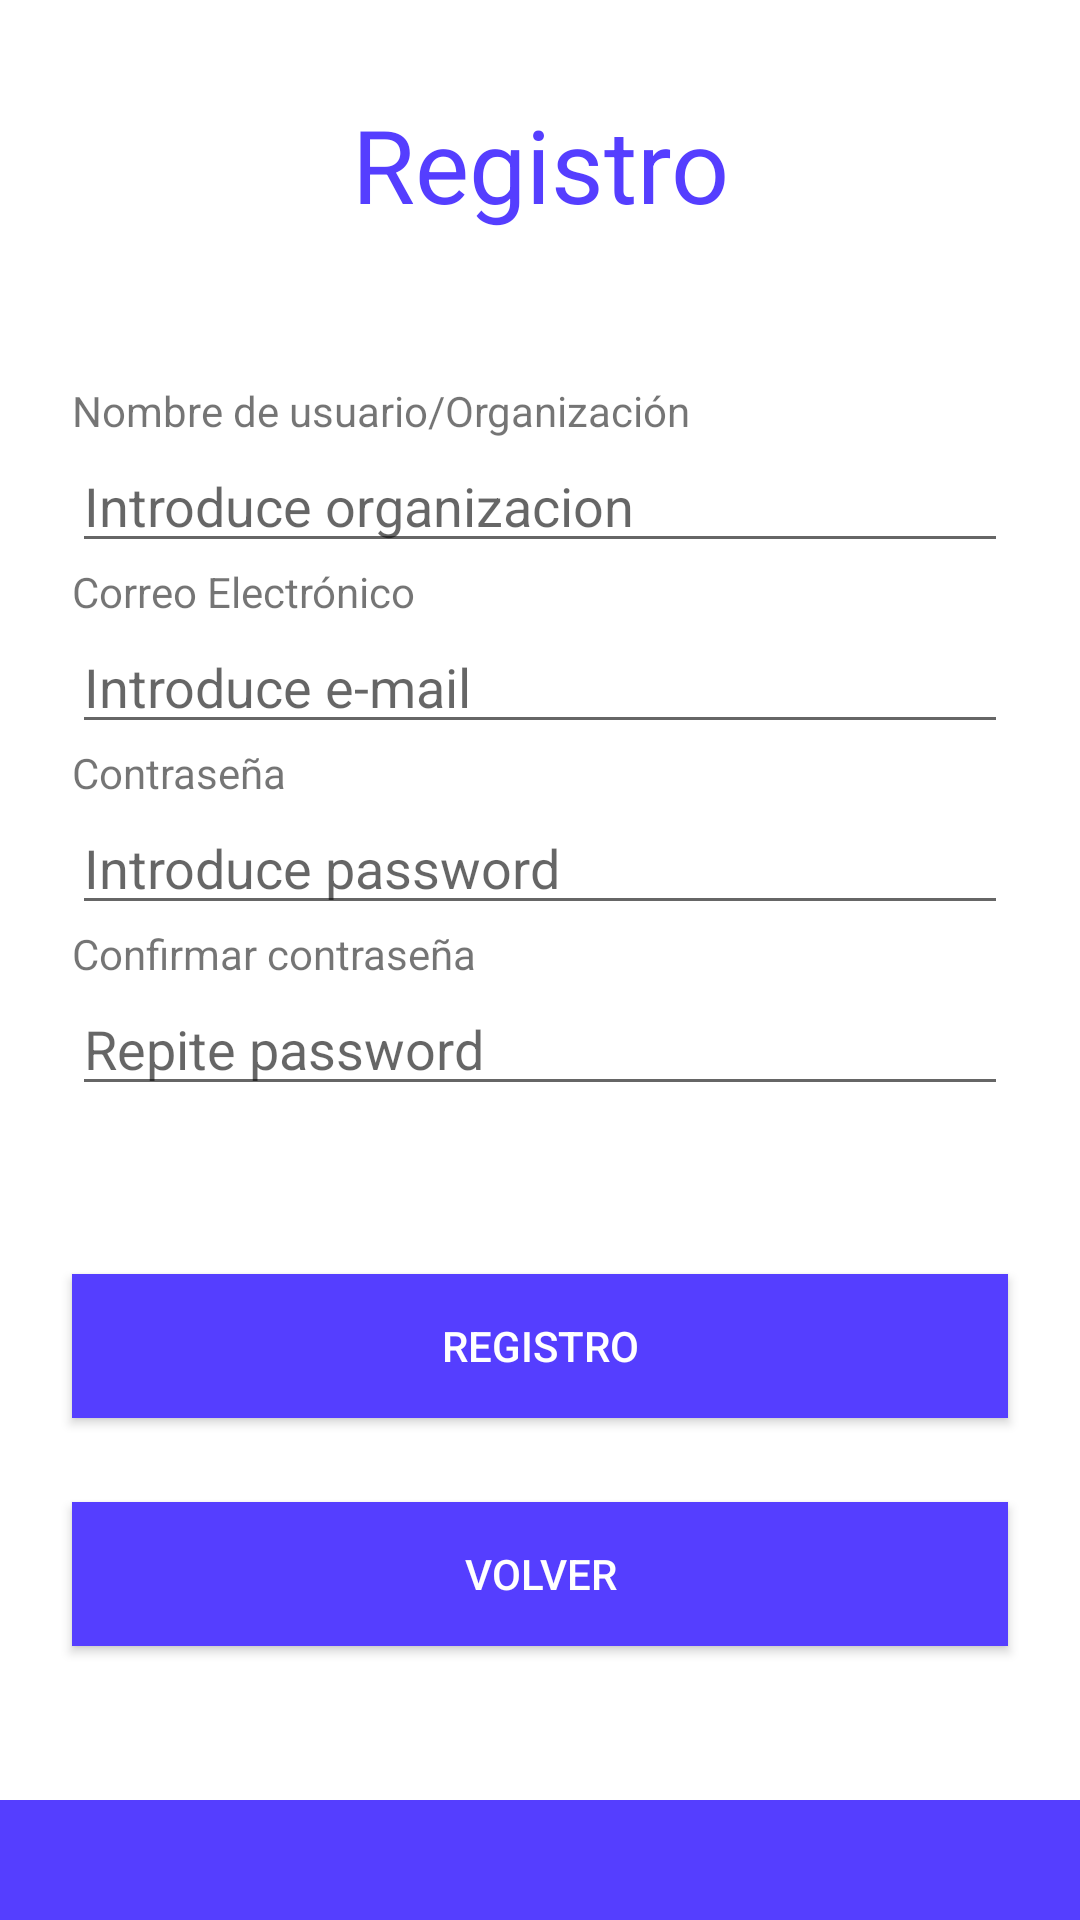

Android layout source for this screen:
<!-- AndroidManifest.xml: application theme Base.Theme.Inventory_Savers -->
<!-- res/layout/activity_registro.xml -->
<?xml version="1.0" encoding="utf-8"?>
<androidx.constraintlayout.widget.ConstraintLayout xmlns:android="http://schemas.android.com/apk/res/android"
    xmlns:app="http://schemas.android.com/apk/res-auto"
    xmlns:tools="http://schemas.android.com/tools"
    android:layout_width="match_parent"
    android:layout_height="match_parent"
    tools:context=".RegistroActivity">

    <TextView
        android:id="@+id/text_registro"
        android:layout_width="0dp"
        android:layout_height="wrap_content"
        android:layout_marginStart="24dp"
        android:layout_marginTop="32dp"
        android:layout_marginEnd="24dp"
        android:text="Registro"
        android:textAlignment="center"
        android:textColor="@color/morado"

        android:textSize="34sp"
        app:layout_constraintEnd_toEndOf="parent"
        app:layout_constraintStart_toStartOf="parent"
        app:layout_constraintTop_toTopOf="parent" />

    <TextView
        android:id="@+id/text1_registro"
        android:layout_width="0dp"
        android:layout_height="wrap_content"
        android:layout_marginStart="24dp"
        android:layout_marginTop="50dp"
        android:layout_marginEnd="24dp"
        android:text="Nombre de usuario/Organización"
        app:layout_constraintEnd_toEndOf="parent"
        app:layout_constraintStart_toStartOf="parent"
        app:layout_constraintTop_toBottomOf="@+id/text_registro" />

    <TextView
        android:id="@+id/text2_registro"
        android:layout_width="0dp"
        android:layout_height="wrap_content"
        android:layout_marginStart="24dp"
        android:layout_marginEnd="24dp"
        android:text="Correo Electrónico"
        app:layout_constraintEnd_toEndOf="parent"
        app:layout_constraintStart_toStartOf="parent"
        app:layout_constraintTop_toBottomOf="@+id/editTextUser_registro" />

    <TextView
        android:id="@+id/text3_registro"
        android:layout_width="0dp"
        android:layout_height="wrap_content"
        android:layout_marginStart="24dp"
        android:layout_marginEnd="24dp"
        android:text="Contraseña"
        app:layout_constraintEnd_toEndOf="parent"
        app:layout_constraintStart_toStartOf="parent"
        app:layout_constraintTop_toBottomOf="@+id/editTextMail_registro" />

    <Button
        android:id="@+id/button1_registro"
        android:layout_width="0dp"
        android:layout_height="wrap_content"
        android:layout_marginStart="24dp"
        android:layout_marginTop="56dp"
        android:layout_marginEnd="24dp"

        android:background="@color/morado"
        android:text="Registro"
        android:textColor="#FFFFFF"
        app:layout_constraintEnd_toEndOf="parent"
        app:layout_constraintHorizontal_bias="0.0"
        app:layout_constraintStart_toStartOf="parent"
        app:layout_constraintTop_toBottomOf="@+id/editTextConfirmaPass_registro" />

    <TextView
        android:id="@+id/text5_registro"
        android:layout_width="414dp"
        android:layout_height="40dp"
        app:layout_constraintBottom_toBottomOf="parent"
        app:layout_constraintEnd_toEndOf="parent"
        app:layout_constraintHorizontal_bias="0.327"
        app:layout_constraintStart_toStartOf="parent"
        app:layout_constraintTop_toTopOf="parent"
        app:layout_constraintVertical_bias="1.0"
        android:background="@color/morado"
        />

    <EditText
        android:id="@+id/editTextUser_registro"
        android:layout_width="0dp"
        android:layout_height="wrap_content"
        android:layout_marginStart="24dp"
        android:layout_marginEnd="24dp"
        android:ems="10"
        android:hint="Introduce organizacion"
        android:inputType="text"
        app:layout_constraintEnd_toEndOf="parent"
        app:layout_constraintStart_toStartOf="parent"
        app:layout_constraintTop_toBottomOf="@+id/text1_registro" />

    <EditText
        android:id="@+id/editTextMail_registro"
        android:layout_width="0dp"
        android:layout_height="wrap_content"
        android:layout_marginStart="24dp"
        android:layout_marginEnd="24dp"
        android:ems="10"
        android:hint="Introduce e-mail"
        android:inputType="text"
        app:layout_constraintEnd_toEndOf="parent"
        app:layout_constraintStart_toStartOf="parent"
        app:layout_constraintTop_toBottomOf="@+id/text2_registro" />

    <EditText
        android:id="@+id/editTextPassword_registro"
        android:layout_width="0dp"
        android:layout_height="wrap_content"
        android:layout_marginStart="24dp"
        android:layout_marginEnd="24dp"
        android:ems="10"
        android:hint="Introduce password"
        android:inputType="text|textPassword"
        app:layout_constraintEnd_toEndOf="parent"
        app:layout_constraintStart_toStartOf="parent"
        app:layout_constraintTop_toBottomOf="@+id/text3_registro" />

    <Button
        android:id="@+id/buttonVolver_registro"
        android:layout_width="0dp"
        android:layout_height="wrap_content"
        android:layout_marginStart="24dp"
        android:layout_marginTop="28dp"
        android:layout_marginEnd="24dp"

        android:background="@color/morado"
        android:text="Volver"
        android:textColor="#FFFFFF"
        app:layout_constraintEnd_toEndOf="parent"
        app:layout_constraintHorizontal_bias="0.0"
        app:layout_constraintStart_toStartOf="parent"
        app:layout_constraintTop_toBottomOf="@+id/button1_registro" />

    <TextView
        android:id="@+id/textViewConfrimaContraseña_registro"
        android:layout_width="0dp"
        android:layout_height="wrap_content"
        android:layout_marginStart="24dp"
        android:layout_marginEnd="24dp"
        android:text="Confirmar contraseña"
        app:layout_constraintEnd_toEndOf="parent"
        app:layout_constraintStart_toStartOf="parent"
        app:layout_constraintTop_toBottomOf="@+id/editTextPassword_registro" />

    <EditText
        android:id="@+id/editTextConfirmaPass_registro"
        android:layout_width="0dp"
        android:layout_height="wrap_content"
        android:layout_marginStart="24dp"
        android:layout_marginEnd="24dp"
        android:ems="10"
        android:hint="Repite password"
        android:inputType="text|textPassword"
        app:layout_constraintEnd_toEndOf="parent"
        app:layout_constraintStart_toStartOf="parent"
        app:layout_constraintTop_toBottomOf="@+id/textViewConfrimaContraseña_registro" />

</androidx.constraintlayout.widget.ConstraintLayout>
<!-- resources referenced by this layout -->
<resources>
  <color name="morado">#553EFF</color>
  <style name="Base.Theme.Inventory_Savers" parent="Theme.AppCompat.Light">&gt;
          
          <item name="colorPrimary">@color/morado</item>
          <item name="colorPrimaryVariant">@color/morado</item>
          
          <item name="android:navigationBarColor">@color/morado</item>
          <item name="android:itemBackground">@color/morado</item>
          <item name="android:panelBackground">@color/morado</item>
          <item name="android:titleTextColor">@color/white</item>
          <item name="android:windowBackground">@color/white</item>
  
  
      </style>
  <color name="white">#FFFFFF</color>
</resources>
